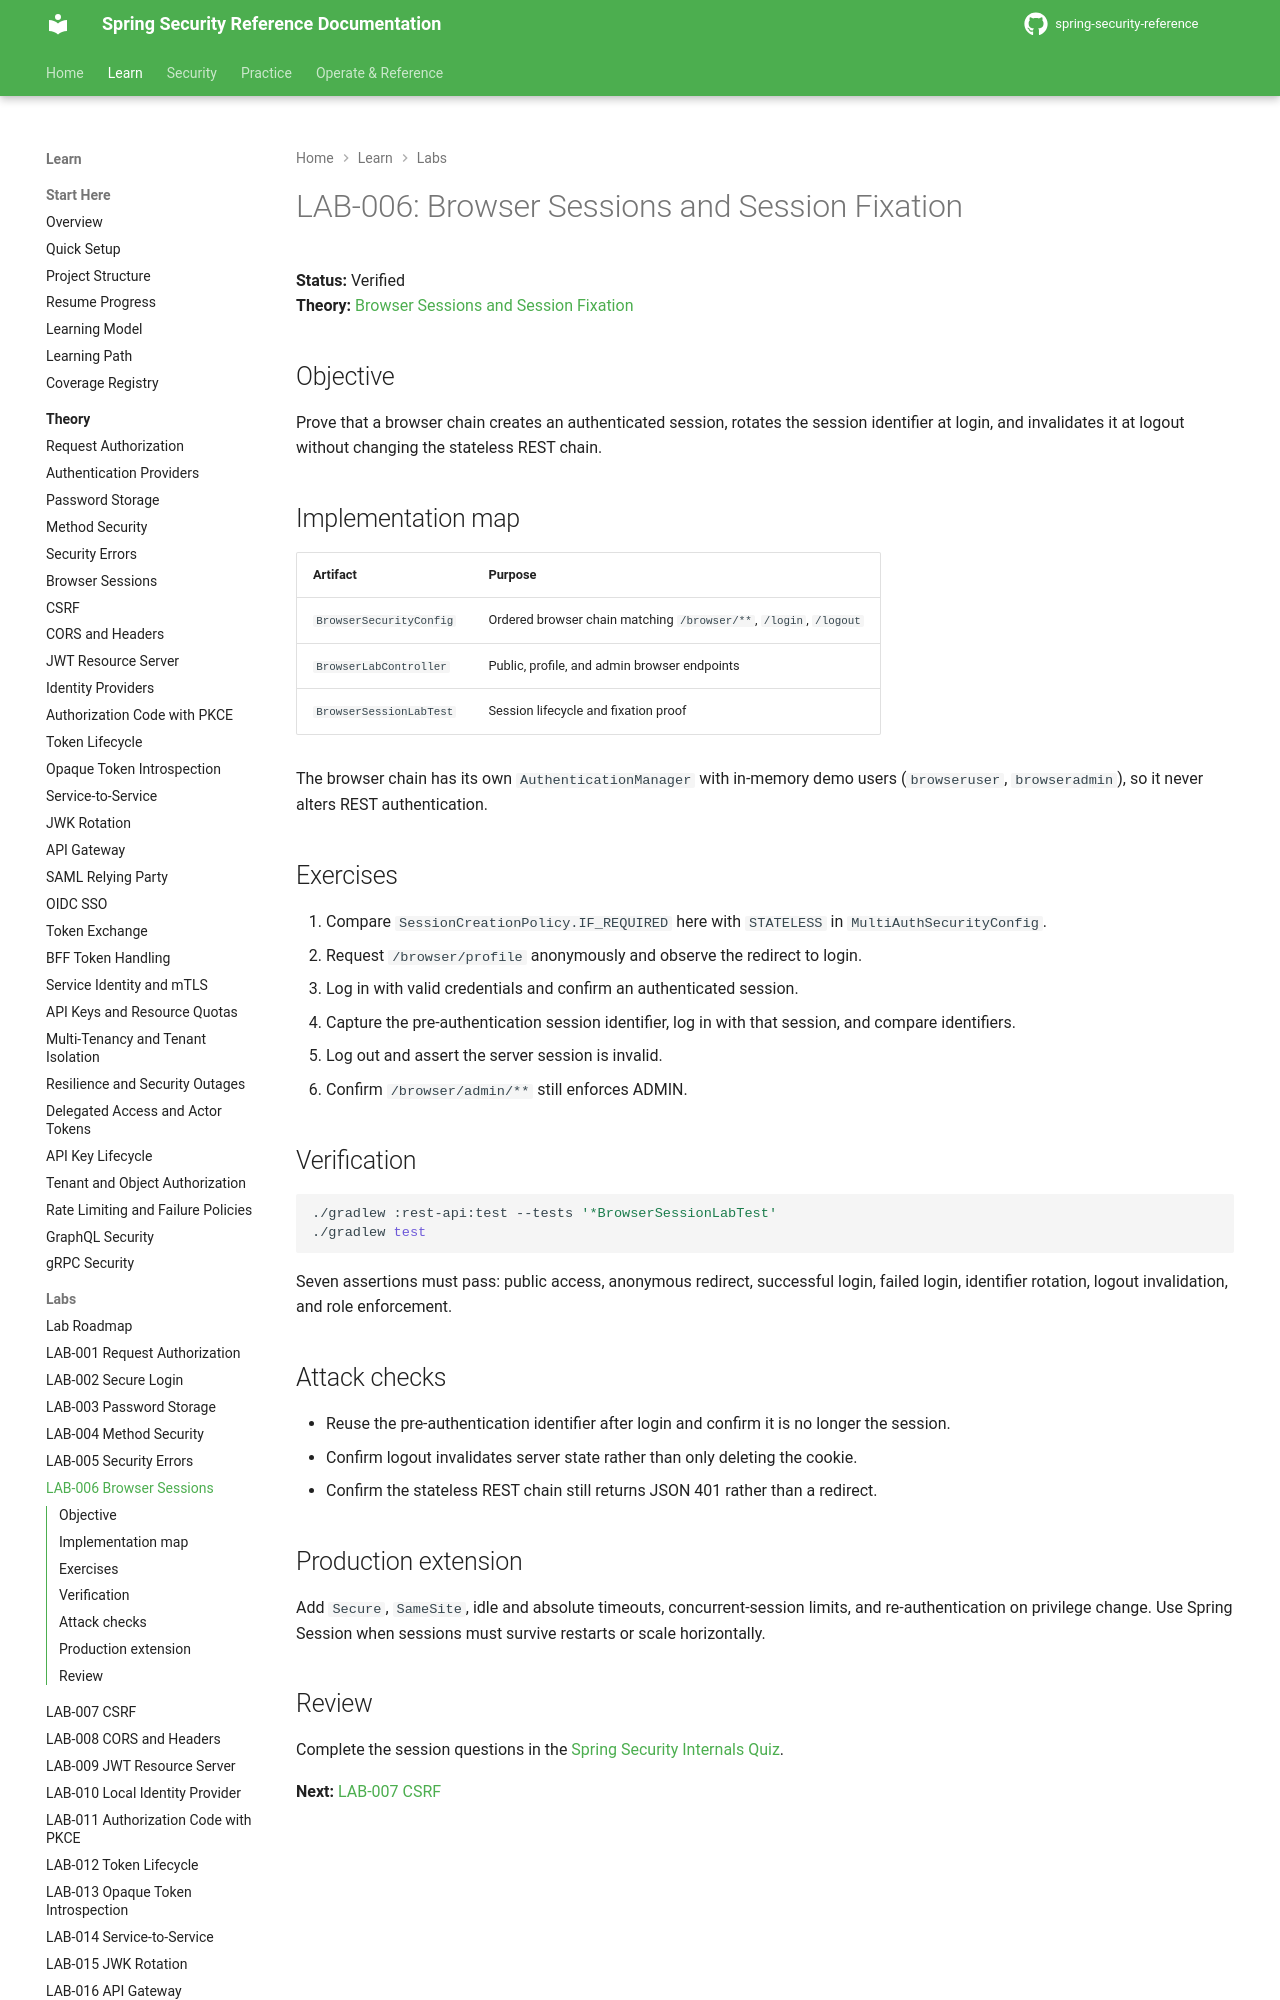

repository: nitinkc/spring-security-reference · page: tutorials/lab-006-browser-sessions/index.html · generator: mkdocs

# LAB-006: Browser Sessions and Session Fixation

**Status:** Verified  
**Theory:** [Browser Sessions and Session Fixation](../theory/browser-sessions.md)

## Objective

Prove that a browser chain creates an authenticated session, rotates the session identifier at login, and invalidates it at logout without changing the stateless REST chain.

## Implementation map

| Artifact | Purpose |
|---|---|
| `BrowserSecurityConfig` | Ordered browser chain matching `/browser/**`, `/login`, `/logout` |
| `BrowserLabController` | Public, profile, and admin browser endpoints |
| `BrowserSessionLabTest` | Session lifecycle and fixation proof |

The browser chain has its own `AuthenticationManager` with in-memory demo users (`browseruser`, `browseradmin`), so it never alters REST authentication.

## Exercises

1. Compare `SessionCreationPolicy.IF_REQUIRED` here with `STATELESS` in `MultiAuthSecurityConfig`.
2. Request `/browser/profile` anonymously and observe the redirect to login.
3. Log in with valid credentials and confirm an authenticated session.
4. Capture the pre-authentication session identifier, log in with that session, and compare identifiers.
5. Log out and assert the server session is invalid.
6. Confirm `/browser/admin/**` still enforces ADMIN.

## Verification

```bash
./gradlew :rest-api:test --tests '*BrowserSessionLabTest'
./gradlew test
```

Seven assertions must pass: public access, anonymous redirect, successful login, failed login, identifier rotation, logout invalidation, and role enforcement.
